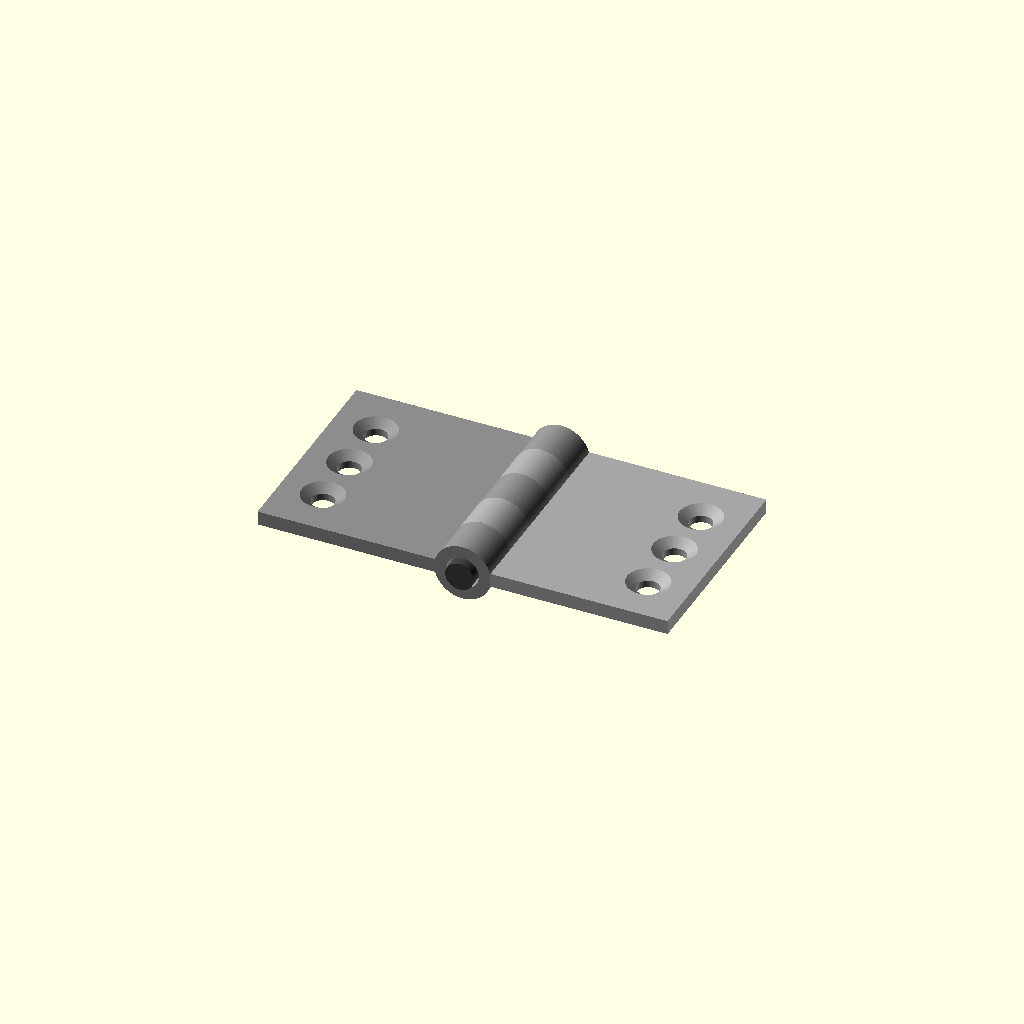
Cell 1: rendered with the file's own defaults.
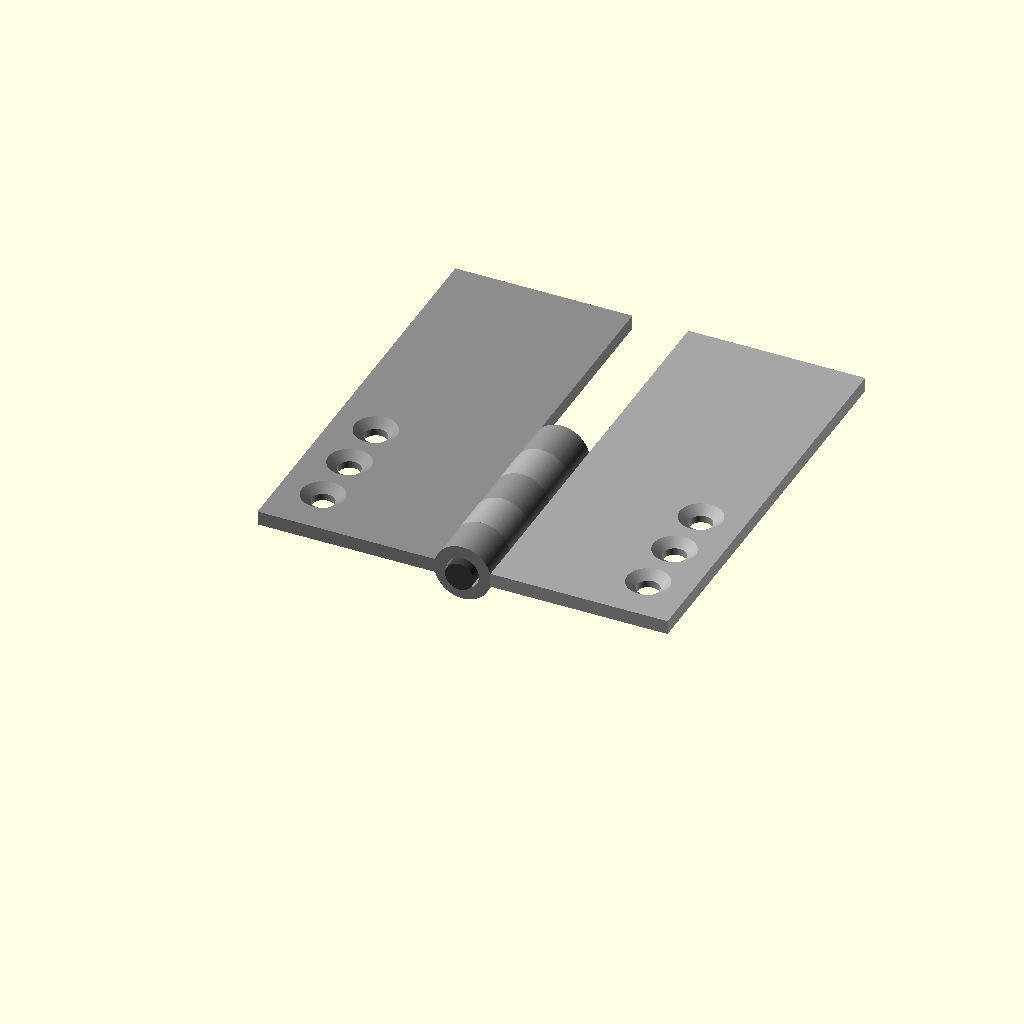
Cell 2: leaf_y = 60 (everything else at default).
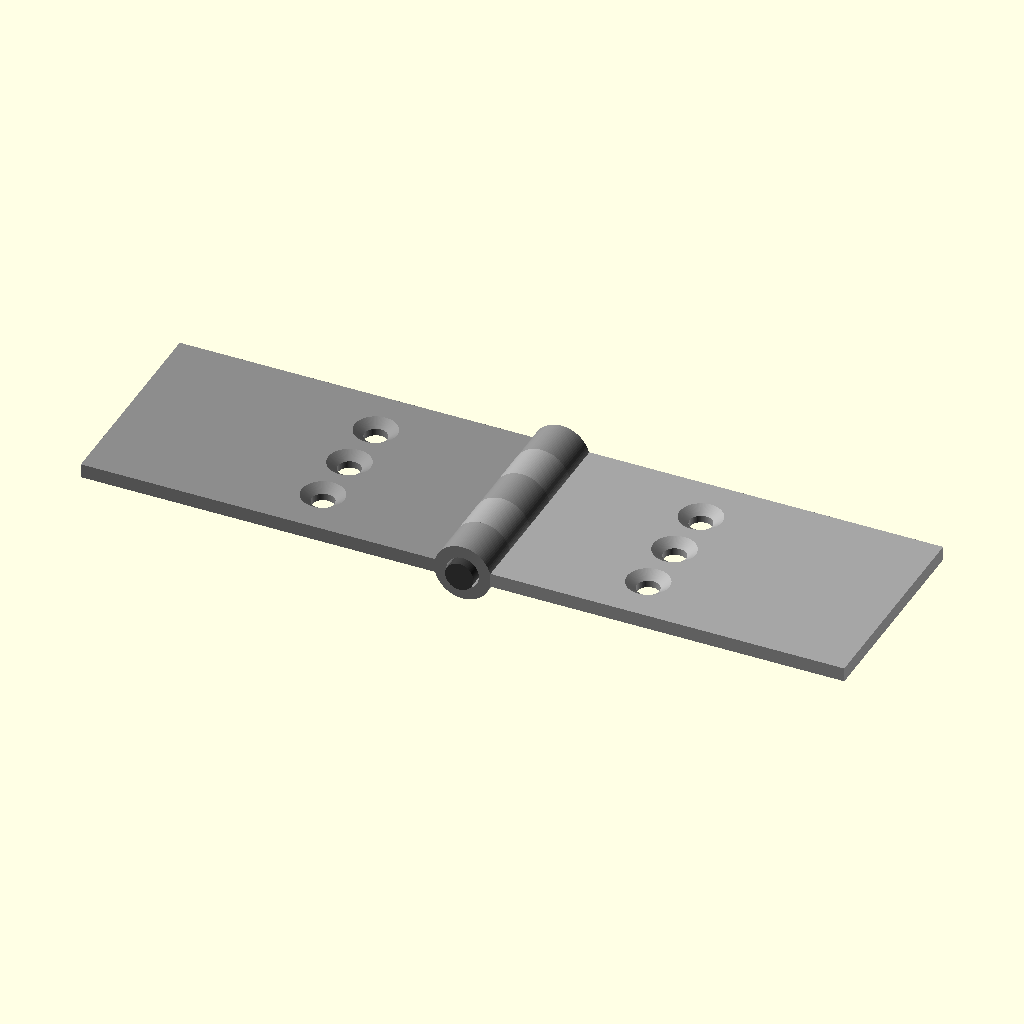
Cell 3: leaf_x = 50 (everything else at default).
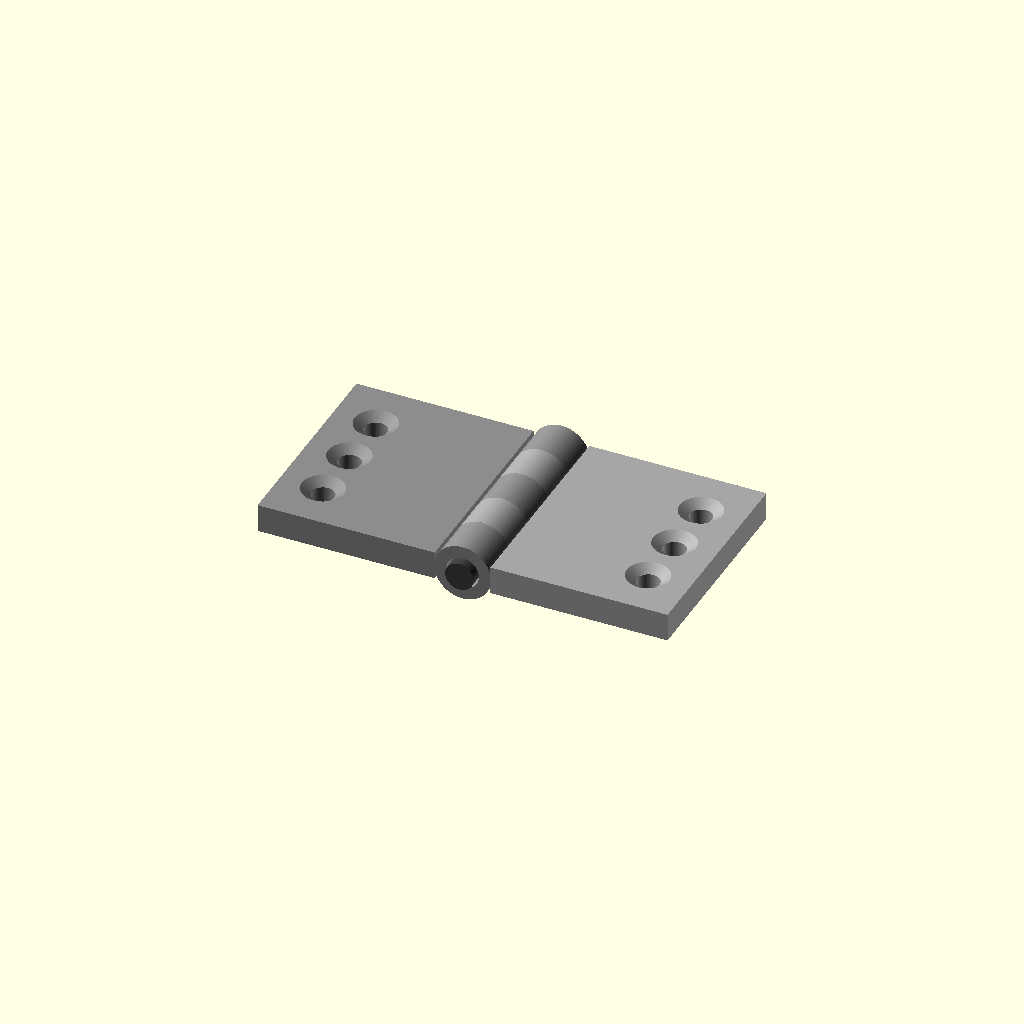
Cell 4: the same model with leaf_t = 4.
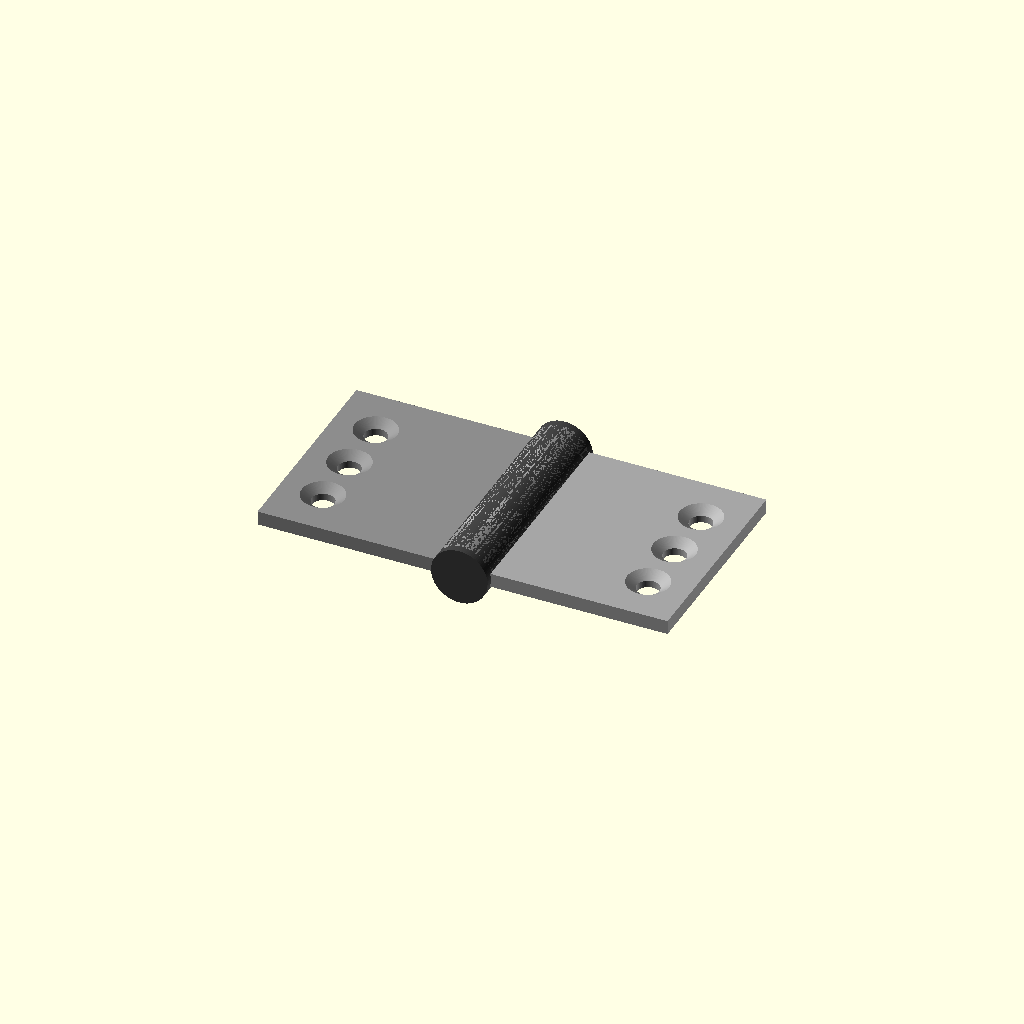
Cell 5: the same model with pin_d = 8.
One fixed orthographic camera (rotation 55°, 0°, 25°; colour scheme Cornfield) for every cell.
The OpenSCAD source (results/tier-3-butt-hinge/bare-low_gpt-5.5-cae7ea962f28-2026-04-28T17-26-44-138Z/final.scad):
$fn = 96;

// Dimensions
leaf_y = 30;
leaf_x = 25;
leaf_t = 2;

pin_d = 4;
pin_len = 32;

knuckle_od = 8;
knuckle_id = 4.6;
knuckle_seg = 6;

cs_thru_d = 3.2;
cs_top_d = 6;
cs_depth = 1;

eps = 0.05;

// Coordinate system:
// Pin axis: Y axis, centered at X=0, Z=0
// Leaves: flat in XY plane, thickness along Z
// Left leaf extends to X<0, right leaf extends to X>0

module cyl_y(d, h) {
    rotate([-90, 0, 0])
        cylinder(d = d, h = h);
}

module knuckle(y0, len) {
    translate([0, y0, 0])
        difference() {
            cyl_y(knuckle_od, len);
            translate([0, -0.01, 0])
                cyl_y(knuckle_id, len + 0.02);
        }
}

module countersunk_hole(x, y) {
    translate([x, y, -leaf_t])
        cylinder(d = cs_thru_d, h = leaf_t * 3);

    translate([x, y, leaf_t / 2 - cs_depth])
        cylinder(d1 = cs_thru_d, d2 = cs_top_d, h = cs_depth + 0.01);
}

module leaf_plate(side = "left") {
    difference() {
        if (side == "left") {
            translate([-(knuckle_od / 2 + leaf_x), 0, -leaf_t / 2])
                cube([leaf_x + eps, leaf_y, leaf_t]);
        } else {
            translate([knuckle_od / 2 - eps, 0, -leaf_t / 2])
                cube([leaf_x + eps, leaf_y, leaf_t]);
        }

        for (yy = [7, 15, 23]) {
            if (side == "left")
                countersunk_hole(-23, yy);
            else
                countersunk_hole(23, yy);
        }
    }
}

module left_leaf_part() {
    union() {
        leaf_plate("left");

        // Left leaf knuckles: outer 2 + center 1
        knuckle(0, 6);
        knuckle(12, 6);
        knuckle(24, 6);
    }
}

module right_leaf_part() {
    union() {
        leaf_plate("right");

        // Right leaf knuckles: intermediate 2
        knuckle(6, 6);
        knuckle(18, 6);
    }
}

module pin_part() {
    translate([0, -1, 0])
        cyl_y(pin_d, pin_len);
}

// Assembly: fully open 180 degrees
color([0.55, 0.55, 0.55])
    left_leaf_part();

color([0.65, 0.65, 0.65])
    right_leaf_part();

color([0.25, 0.25, 0.25])
    pin_part();
Customizer parameters (derived from the source; name, type, default, range or options):
leaf_y: number, default 30
leaf_x: number, default 25
leaf_t: number, default 2
pin_d: number, default 4
pin_len: number, default 32
knuckle_od: number, default 8
knuckle_id: number, default 4.6
knuckle_seg: number, default 6
cs_thru_d: number, default 3.2
cs_top_d: number, default 6
cs_depth: number, default 1
eps: number, default 0.05
